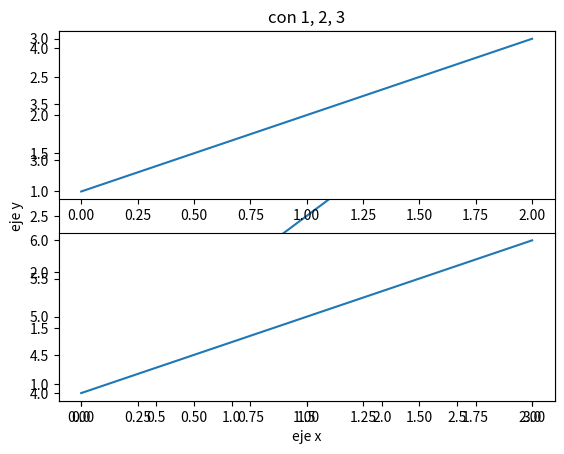
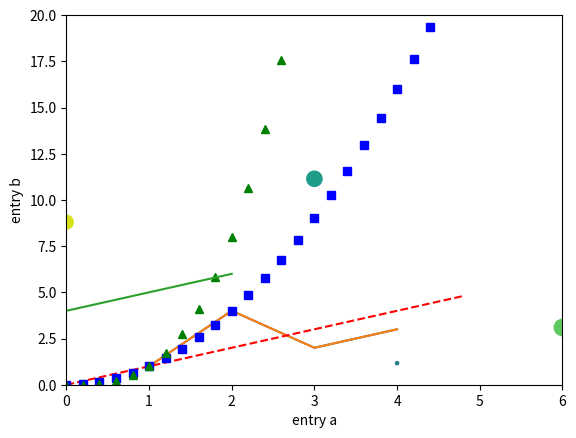
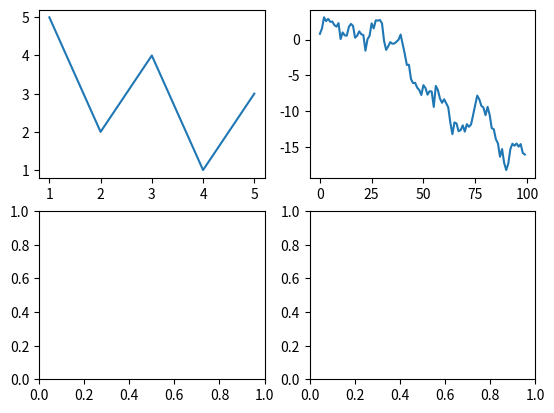
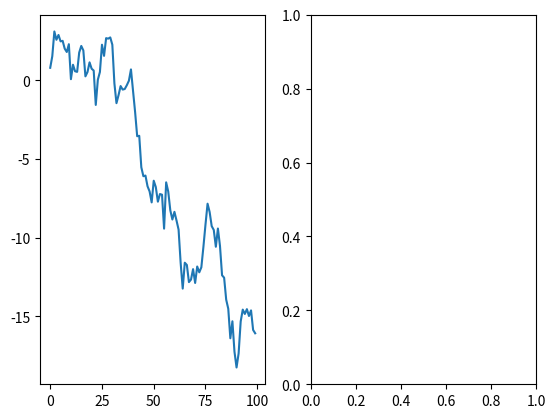
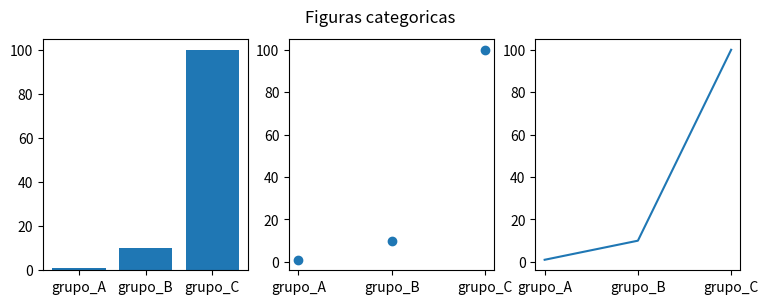
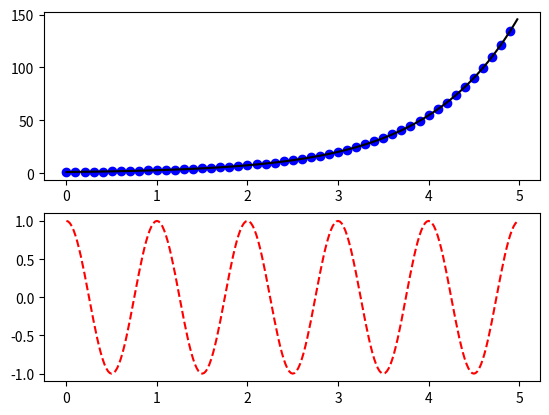
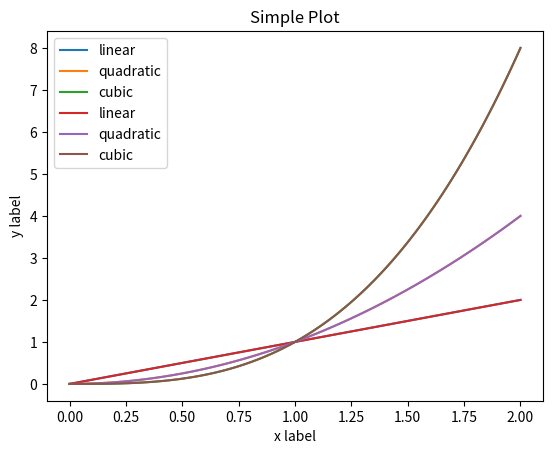
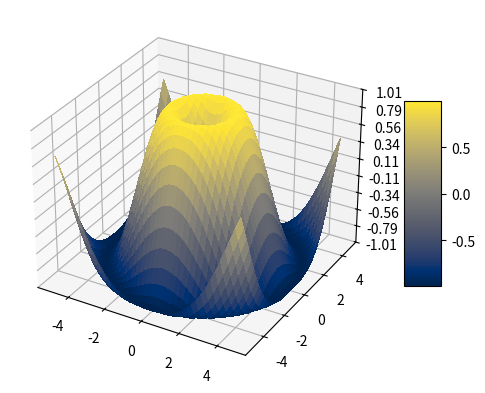

Reproduce these figures in Python, in order.
# -*- coding: utf-8 -*-
"""
Ejemplo de matplot
"""

# In[]
# importación de librerias
import matplotlib.pyplot as plt
import numpy as np

# In[]
# generando visualización co pyplot
plt.plot([1, 2, 3, 4])
plt.ylabel('eje y')
plt.xlabel('eje x')
plt.show()

# In[]
"""
Creación de una figura que contiene un axes usando pyplot.subplots
"""
# crea una figura que contiene un axes
fig, ax = plt.subplots()

#In[]
ax.plot([1,2,3,4],[1,4,2,3])

# In[]
# se puede crear directamente la gráfica sin necesidad de crear el axes
plt.plot([1, 2, 3, 4], [1, 4, 2, 3])  # Matplotlib plot.

# In[]
"""
ejes con estilos
"""

plt.plot([1, 2, 3, 4], [1, 4, 9, 16], 'r*') # define estilos
plt.axis([0, 6, 0, 20]) # define limite eje x y eje y
plt.show()

# In[]
# evenly sampled time at 200ms intervals
t = np.arange(0., 5., 0.2)

# red dashes, blue squares and green triangles
plt.plot(t, t, 'r--', t, t**2, 'bs', t, t**3, 'g^')
plt.show()

# In[]
# trabajando con scatter
data = {'a': np.arange(50),
        'c': np.random.randint(0, 50, 50),
        'd': np.random.randn(50)}
data['b'] = data['a']   + 10 * np.random.randn(50)
data['d'] = np.abs(data['d']) * 100

plt.scatter('a', 'b', c='c', s='d', data=data)
plt.xlabel('entry a')
plt.ylabel('entry b')
plt.show()

# In[]
# crea una figura vacia
fig = plt.figure()  # an empty figure with no Axes
fig, ax = plt.subplots()  # a figure with a single Axes

# In[]
# cumsum() retorna el acumulado de la suma de los elementos a lo largo del eje
y = np.random.randn(100).cumsum()
fig, axs = plt.subplots(2, 2)  # a figure with a 2x2 grid of Axes
axs[0,0].plot([1,2,3,4,5],[5,2,4,1,3])
axs[0,1].plot(y)

# In[]
"""
otra forma de utilizar los subplots
"""
fig, (ax1,ax2) = plt.subplots(1,2)
ax1.plot(y)

# In[]
plt.figure(1)                # the first figure
plt.subplot(211)             # the first subplot in the first figure
plt.plot([1, 2, 3])
plt.subplot(212)             # the second subplot in the first figure
plt.plot([4, 5, 6])


plt.figure(2)                # a second figure
plt.plot([4, 5, 6])          # creates a subplot() by default

plt.figure(1)                # figure 1 current; subplot(212) still current
plt.subplot(211)             # make subplot(211) in figure1 current
plt.title('con 1, 2, 3') # subplot 211 title

# In[]
"""
graficando con variables categoricas
"""
names = ['grupo_A', 'grupo_B', 'grupo_C']
values = [1, 10, 100]

plt.figure(figsize=(9, 3))

plt.subplot(131)
plt.bar(names, values)
plt.subplot(132)
plt.scatter(names, values)
plt.subplot(133)
plt.plot(names, values)
plt.suptitle('Figuras categoricas')
plt.show()

# In[]

t1 = np.arange(0.0, 5.0, 0.1)
t2 = np.arange(0.0, 5.0, 0.02)

plt.figure()
plt.subplot(211)
plt.plot(t1, np.exp(t1), 'bo', t2, np.exp(t2), 'k')

plt.subplot(212)
plt.plot(t2, np.cos(2*np.pi*t2), 'r--')
plt.show()

# In[]
"""
Interfaz orientada a objetos:
    Crea explicitamente una figura y axes y llama los métodos en ellos
"""
x = np.linspace(0, 2, 100)

# Note that even in the OO-style, we use `.pyplot.figure` to create the figure.
fig, ax = plt.subplots()  # Create a figure and an axes.
ax.plot(x, x, label='linear')  # Plot some data on the axes.
ax.plot(x, x**2, label='quadratic')  # Plot more data on the axes...
ax.plot(x, x**3, label='cubic')  # ... and some more.
ax.set_xlabel('x label')  # Add an x-label to the axes.
ax.set_ylabel('y label')  # Add a y-label to the axes.
ax.set_title("Simple Plot")  # Add a title to the axes.
ax.legend()  # Add a legend.

# In[]
"""
Interfaz pyplot:
    pyplot configura automáticamente las figuras y los ejes, utiliza las 
    funciones de pyplot para el trazado
"""
x = np.linspace(0, 2, 100)

plt.plot(x, x, label='linear')  # Plot some data on the (implicit) axes.
plt.plot(x, x**2, label='quadratic')  # etc.
plt.plot(x, x**3, label='cubic')
plt.xlabel('x label')
plt.ylabel('y label')
plt.title("Simple Plot")
plt.legend()

# In[]
"""
Graficas tridimensionales
"""
from matplotlib import cm
from matplotlib.ticker import LinearLocator

fig, ax = plt.subplots(subplot_kw={"projection": "3d"})

# Make data.
X = np.arange(-5, 5, 0.25)
Y = np.arange(-5, 5, 0.25)
X, Y = np.meshgrid(X, Y)
R = np.sqrt(X**2 + Y**2)
Z = np.sin(R)

# Plot the surface.
# cmap: autumn, coolwarm, magma, summer, inferno, plasma, viridis, cividis
"""
https://matplotlib.org/stable/tutorials/colors/colormaps.html
"""
surf = ax.plot_surface(X, Y, Z, cmap=cm.cividis,
                       linewidth=0, antialiased=False)

# Customize the z axis.
ax.set_zlim(-1.01, 1.01)
ax.zaxis.set_major_locator(LinearLocator(10))
# A StrMethodFormatter is used automatically
ax.zaxis.set_major_formatter('{x:.02f}')

# Add a color bar which maps values to colors.
fig.colorbar(surf, shrink=0.5, aspect=5)

plt.show()






